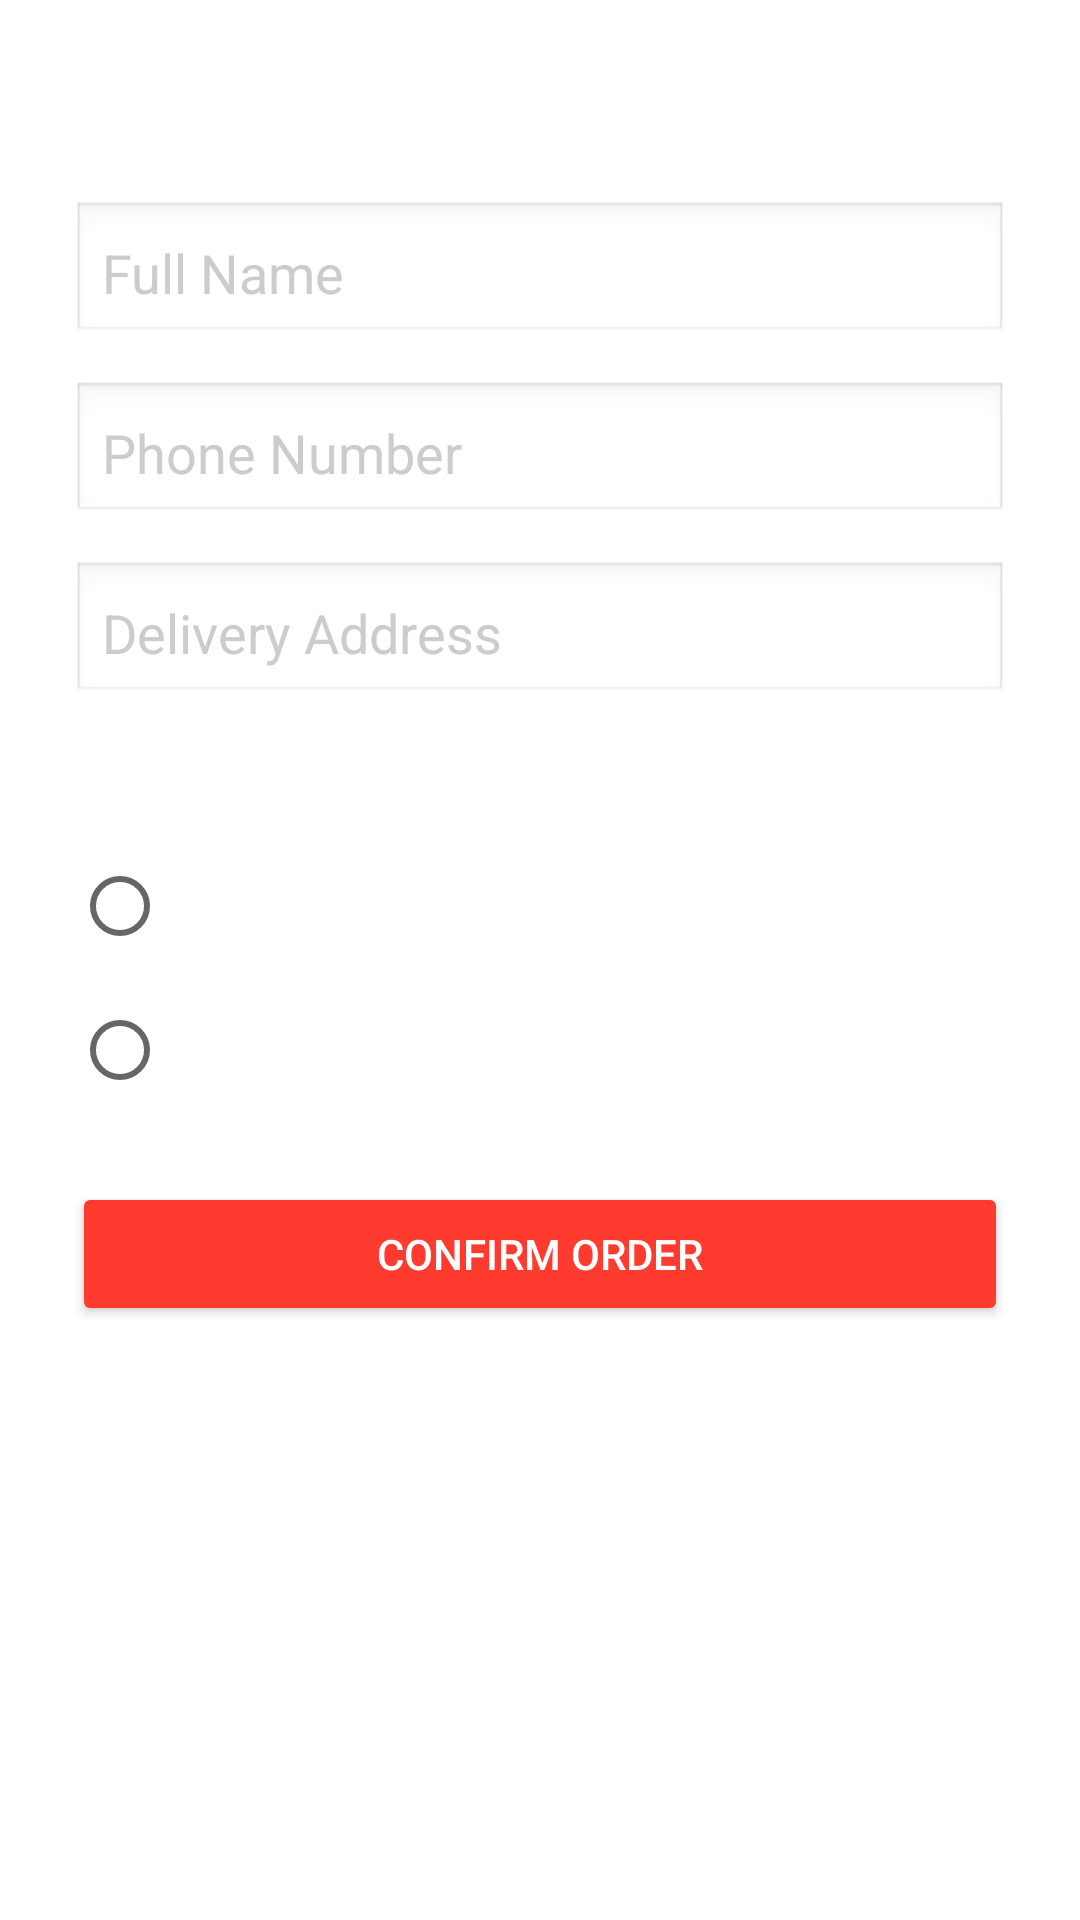

Layout XML and referenced resources for this Android screen:
<!-- AndroidManifest.xml: application theme Theme.GymRentalApp -->
<!-- res/layout/activity_checkout.xml -->
<?xml version="1.0" encoding="utf-8"?>
<LinearLayout xmlns:android="http://schemas.android.com/apk/res/android"
    android:layout_width="match_parent"
    android:layout_height="match_parent"
    android:padding="24dp"
    android:orientation="vertical"
    android:background="@drawable/splash_bg">

    <TextView
        android:layout_width="wrap_content"
        android:layout_height="wrap_content"
        android:text="Enter Delivery Details"
        android:textSize="20sp"
        android:textStyle="bold"
        android:textColor="@android:color/white"
        android:layout_marginBottom="16dp" />

    <EditText
        android:id="@+id/nameInput"
        android:layout_width="match_parent"
        android:layout_height="wrap_content"
        android:hint="Full Name"
        android:textColor="@android:color/black"
        android:textColorHint="#CCCCCC"
        android:background="@android:drawable/edit_text"
        android:padding="10dp" />

    <EditText
        android:id="@+id/phoneInput"
        android:layout_width="match_parent"
        android:layout_height="wrap_content"
        android:hint="Phone Number"
        android:inputType="phone"
        android:textColor="@android:color/black"
        android:textColorHint="#CCCCCC"
        android:background="@android:drawable/edit_text"
        android:padding="10dp"
        android:layout_marginTop="12dp" />

    <EditText
        android:id="@+id/addressInput"
        android:layout_width="match_parent"
        android:layout_height="wrap_content"
        android:hint="Delivery Address"
        android:textColor="@android:color/black"
        android:textColorHint="#CCCCCC"
        android:background="@android:drawable/edit_text"
        android:padding="10dp"
        android:layout_marginTop="12dp" />
    <TextView
        android:layout_width="wrap_content"
        android:layout_height="wrap_content"
        android:text="Payment Method"
        android:textStyle="bold"
        android:textColor="@android:color/white"
        android:layout_marginTop="16dp" />

    <RadioGroup
        android:id="@+id/paymentGroup"
        android:layout_width="match_parent"
        android:layout_height="wrap_content"
        android:orientation="vertical"
        android:layout_marginTop="8dp">

        <RadioButton
            android:id="@+id/radioSavedCard"
            android:layout_width="wrap_content"
            android:layout_height="wrap_content"
            android:text="Saved Payment Card"
            android:textColor="@android:color/white" />

        <RadioButton
            android:id="@+id/radioCashOnDelivery"
            android:layout_width="wrap_content"
            android:layout_height="wrap_content"
            android:text="Pay on Delivery"
            android:textColor="@android:color/white" />
    </RadioGroup>

    <Button
        android:id="@+id/confirmOrderButton"
        android:layout_width="match_parent"
        android:layout_height="wrap_content"
        android:text="CONFIRM ORDER"
        android:textAllCaps="true"
        android:backgroundTint="#FF3B30"
        android:textColor="@android:color/white"
        android:layout_marginTop="20dp"/>

</LinearLayout>
<!-- resources referenced by this layout -->
<resources>
  <style name="Theme.GymRentalApp" parent="Theme.MaterialComponents.DayNight.NoActionBar">
          
          <item name="colorPrimary">@color/purple_500</item>
          <item name="colorPrimaryVariant">@color/purple_700</item>
          <item name="colorOnPrimary">@color/white</item>
  
          
          <item name="colorSecondary">@color/teal_200</item>
          <item name="colorSecondaryVariant">@color/teal_700</item>
          <item name="colorOnSecondary">@color/black</item>
  
          
          <item name="android:statusBarColor">?attr/colorPrimaryVariant</item>
  
          
      </style>
  <color name="purple_500">#FF6200EE</color>
  <color name="purple_700">#FF3700B3</color>
  <color name="white">#FFFFFFFF</color>
  <color name="teal_200">#FF03DAC5</color>
  <color name="teal_700">#FF018786</color>
  <color name="black">#FF000000</color>
</resources>
